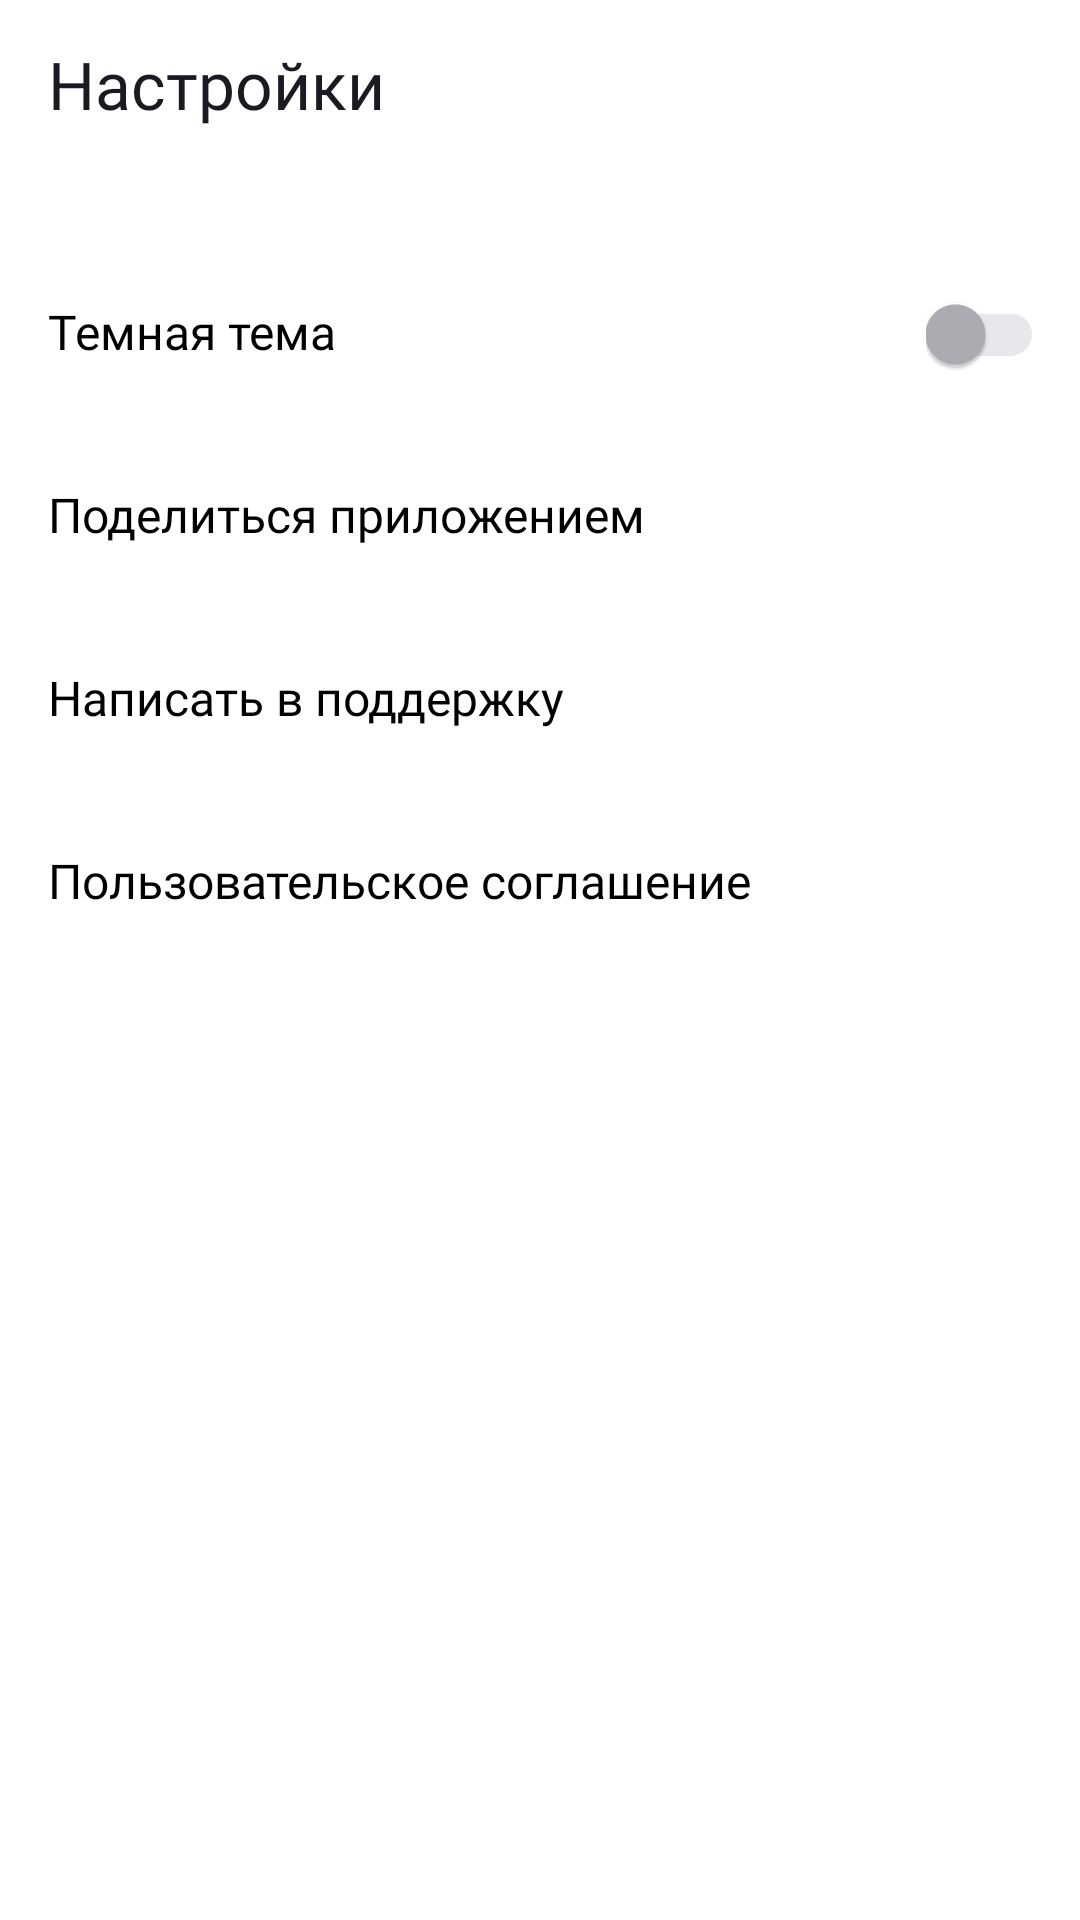

Produce the Android XML layout that renders to this screen, including the resource entries it uses.
<!-- AndroidManifest.xml: application theme Theme.Material3.DayNight.NoActionBar -->
<!-- res/layout/fragment_settings.xml -->
<?xml version="1.0" encoding="utf-8"?>
<LinearLayout xmlns:android="http://schemas.android.com/apk/res/android"
    xmlns:tools="http://schemas.android.com/tools"
    android:layout_width="match_parent"
    android:layout_height="match_parent"
    xmlns:app="http://schemas.android.com/apk/res-auto"
    android:orientation="vertical"
    style="@style/SettingBackgroundStyle"
    tools:context="com.example.playlistmaker.ui.settings.fragment.SettingsFragment">

    <LinearLayout
        android:layout_width="match_parent"
        android:layout_height="@dimen/header_height"
        android:orientation="horizontal"
        style="@style/SettingBackgroundStyle"
        android:gravity="center_vertical">


        <TextView
            android:layout_width="match_parent"
            android:layout_height="match_parent"
            android:text="@string/settings"
            style="@style/SettingHeaderStyle"
            android:textSize="@dimen/text_size_large"
            android:paddingStart="@dimen/padding_standard"
            android:fontFamily="@font/ys_display_medium"
            android:textFontWeight="500"
            android:gravity="start|center"
            android:layout_marginStart="0dp"/>

    </LinearLayout>

    <LinearLayout
        style="@style/SettingButtonStyle"
        android:layout_marginTop="@dimen/margin_top">

        <TextView
            android:layout_width="wrap_content"
            android:layout_height="match_parent"
            android:gravity="start|center_vertical"
            android:padding="@dimen/padding_standard"
            android:text="@string/dark_theme"
            style="@style/DarkThemeButtonStyle"
            android:textSize="@dimen/text_size_medium"
            android:fontFamily="@font/ys_display_regular"
            android:textFontWeight="400"
            android:layout_weight="1"
            android:width="0dp"
            app:layout_constraintBottom_toBottomOf="parent"
            app:layout_constraintStart_toStartOf="parent"
            app:layout_constraintTop_toTopOf="parent" />

        <com.google.android.material.switchmaterial.SwitchMaterial
            android:id="@+id/themeSwitcher"
            android:layout_width="wrap_content"
            android:layout_height="wrap_content"
            android:checked="false"
            android:paddingEnd="@dimen/margin_start"
            style="@style/SwitchButtonStyle"
            tools:ignore="RtlSymmetry,UseSwitchCompatOrMaterialXml" />
    </LinearLayout>

    <LinearLayout
        android:id="@+id/share_app_button"
        style="@style/SettingButtonStyle"
        android:gravity="center_vertical"
        android:padding="@dimen/padding_standard"
        android:clickable="true"
        android:focusable="true">

        <TextView
            style="@style/SettingTextViewStyle"
            android:text="@string/share_app"/>

        <ImageView
            style="@style/SettingImageViewStyle"
            android:src="@drawable/share" />
    </LinearLayout>

    <LinearLayout
        android:id="@+id/write_to_support_button"
        style="@style/SettingButtonStyle"
        android:gravity="center_vertical"
        android:padding="@dimen/padding_standard"
        android:clickable="true"
        android:focusable="true">

        <TextView
            style="@style/SettingTextViewStyle"
            android:text="@string/write_to_support"/>

        <ImageView
            style="@style/SettingImageViewStyle"
            android:src="@drawable/support" />
    </LinearLayout>

    <LinearLayout
        android:id="@+id/user_agreement_button"
        style="@style/SettingButtonStyle"
        android:gravity="center_vertical"
        android:padding="@dimen/padding_standard"
        android:clickable="true"
        android:focusable="true" >

        <TextView
            style="@style/SettingTextViewStyle"
            android:text="@string/user_agreement" />

        <ImageView
            style="@style/SettingImageViewStyle"
            android:src="@drawable/agreement" />
    </LinearLayout>

</LinearLayout>
<!-- resources referenced by this layout -->
<resources>
  <dimen name="header_height">56dp</dimen>
  <dimen name="margin_start">12dp</dimen>
  <dimen name="margin_top">24dp</dimen>
  <dimen name="padding_standard">16dp</dimen>
  <dimen name="text_size_large">22sp</dimen>
  <dimen name="text_size_medium">16sp</dimen>
  <string name="dark_theme"> Темная тема </string>
  <string name="settings"> Настройки </string>
  <string name="share_app"> Поделиться приложением</string>
  <string name="user_agreement"> Пользовательское соглашение </string>
  <string name="write_to_support"> Написать в поддержку</string>
  <style name="DarkThemeButtonStyle">
          <item name="android:textColor">@color/black_for_other</item>
      </style>
  <style name="SettingBackgroundStyle">
          <item name="android:background">@color/white</item>
      </style>
  <style name="SettingButtonStyle">
          <item name="android:layout_width">match_parent</item>
          <item name="android:layout_height">@dimen/item_height</item>
          <item name="android:backgroundTint">@color/white</item>
          <item name="android:orientation">horizontal</item>
      </style>
  <style name="SettingHeaderStyle">
          <item name="android:textColor">@color/black_for_settings</item>
      </style>
  <style name="SettingImageViewStyle">
          <item name="android:layout_width">wrap_content</item>
          <item name="android:layout_height">wrap_content</item>
          <item name="android:layout_marginStart">@dimen/margin_start</item>
          <item name="tint">@color/grey</item>
      </style>
  <style name="SettingTextViewStyle">
          <item name="android:layout_width">0dp</item>
          <item name="android:layout_height">match_parent</item>
          <item name="android:layout_weight">1</item>
          <item name="android:textColor">@color/black_for_other</item>
          <item name="android:textSize">@dimen/text_size_medium</item>
          <item name="android:fontFamily">@font/ys_display_regular</item>
          <item name="android:textFontWeight">400</item>
          <item name="android:gravity">start|center_vertical</item>
      </style>
  <style name="SwitchButtonStyle">
          <item name="thumbTint">@color/switch_thumb_inactive_color</item>
          <item name="trackTint">@color/switch_track_inactive_color</item>
      </style>
  <color name="black_for_other">#000000</color>
  <color name="white">#FFFFFF</color>
  <dimen name="item_height">61dp</dimen>
  <color name="black_for_settings">#1A1B22</color>
  <color name="grey">#AEAFB4</color>
  <color name="switch_thumb_inactive_color">#AEAFB4</color>
  <color name="switch_track_inactive_color">#E6E8EB</color>
</resources>
